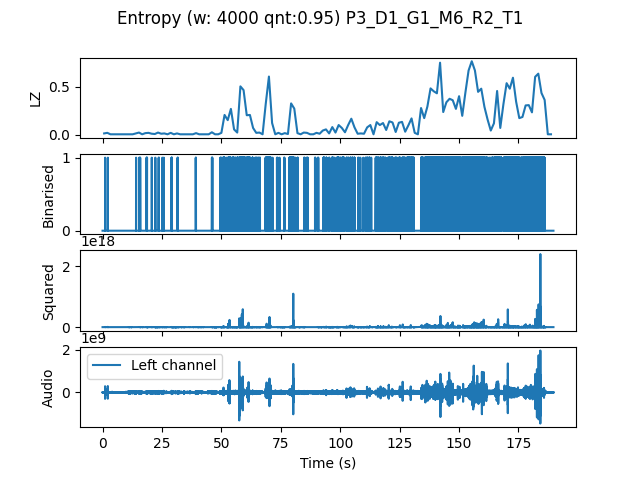

Source data for this figure (header and first rows):
, t0, LZ, CTW
mean, 569119, 0.1541, 0.192
0.0, 0.0, 0.01496, 0.02001
1.333, 1.333, 0.02094, 0.02409
2.667, 2.667, 0.005983, 0.0006453
4.0, 4.0, 0.005983, 0.0006453
5.333, 5.333, 0.005983, 0.0006453
6.667, 6.667, 0.005983, 0.0006453
8.0, 8.0, 0.005983, 0.0006453
9.333, 9.333, 0.005983, 0.0006453
10.67, 10.67, 0.005983, 0.0006453
12.0, 12.0, 0.005983, 0.0006453
13.33, 13.33, 0.01496, 0.008983
14.67, 14.67, 0.02393, 0.01726
16.0, 16.0, 0.005983, 0.0006453
17.33, 17.33, 0.01795, 0.03802
18.67, 18.67, 0.02094, 0.01398
20.0, 20.0, 0.01197, 0.007313
21.33, 21.33, 0.008974, 0.003432
22.67, 22.67, 0.02393, 0.02549
24.0, 24.0, 0.01197, 0.00621
25.33, 25.33, 0.01496, 0.006266
26.67, 26.67, 0.005983, 0.0006453
28.0, 28.0, 0.02094, 0.01871
29.33, 29.33, 0.005983, 0.0006453
30.67, 30.67, 0.01496, 0.008983
32.0, 32.0, 0.005983, 0.0006453
33.33, 33.33, 0.005983, 0.0006453
34.67, 34.67, 0.005983, 0.0006453
36.0, 36.0, 0.005983, 0.0006453
37.33, 37.33, 0.005983, 0.0006453
38.67, 38.67, 0.01795, 0.01451
40.0, 40.0, 0.005983, 0.0006453
41.33, 41.33, 0.005983, 0.0006453
42.67, 42.67, 0.005983, 0.0006453
44.0, 44.0, 0.005983, 0.0006453
45.33, 45.33, 0.02692, 0.02947
46.67, 46.67, 0.005983, 0.0006453
48.0, 48.0, 0.005983, 0.0006453
49.33, 49.33, 0.02094, 0.01547
50.67, 50.67, 0.2064, 0.3603
52.0, 52.0, 0.1526, 0.1494
53.33, 53.33, 0.2692, 0.3761
54.67, 54.67, 0.05684, 0.07908
56.0, 56.0, 0.02393, 0.02549
57.33, 57.33, 0.5026, 0.7636
58.67, 58.67, 0.4637, 0.9683
60.0, 60.0, 0.2034, 0.2461
61.33, 61.33, 0.2064, 0.2842
62.67, 62.67, 0.07179, 0.1188
64.0, 64.0, 0.02094, 0.02275
65.33, 65.33, 0.02393, 0.02198
66.67, 66.67, 0.005983, 0.0006453
68.0, 68.0, 0.3231, 0.4507
69.33, 69.33, 0.6043, 0.652
70.67, 70.67, 0.1226, 0.156
72.0, 72.0, 0.005983, 0.0006453
73.33, 73.33, 0.02094, 0.01175
74.67, 74.67, 0.005983, 0.0006453
76.0, 76.0, 0.01795, 0.0182
77.33, 77.33, 0.008974, 0.003432
... 83 more rows
